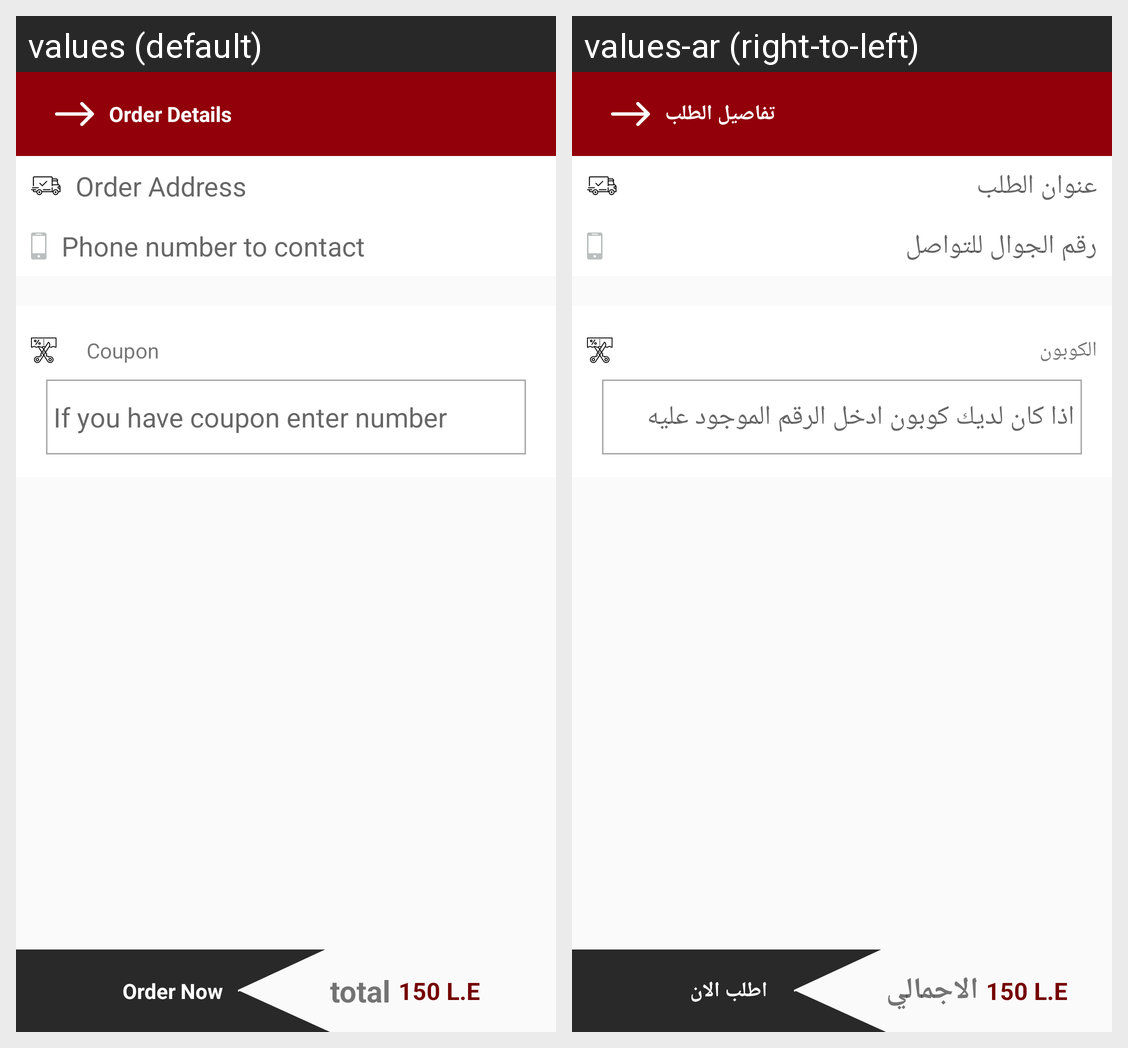

Here is an Android app screen in its default locale and in the app's own translations. Write out the translated-string differences for the strings that appear on this screen.
Android screen res/layout/activity_send_copon.xml rendered under 2 locales, left to right: values (default), values-ar (right-to-left). Device: Nexus 5 (rendered at 1080×1920; each locale shown at half size, 540×960, under a caption strip naming it); theme AppTheme.
Strings drawn on this screen, with the default value and each locale's value (text and hints the layout hard-codes, and strings that could not be matched under every locale, appear in the picture but are not listed):

orderDetails
  values: Order Details
  values-ar: تفاصيل الطلب

orderAddress
  values: Order Address
  values-ar: عنوان الطلب

contact
  values: Phone number to contact
  values-ar: رقم الجوال للتواصل

cobon
  values: Coupon
  values-ar: الكوبون

ifyouHave
  values: If you have coupon enter number
  values-ar: اذا كان لديك كوبون ادخل الرقم الموجود عليه

orderNow
  values: Order Now
  values-ar: اطلب الان

total
  values: total
  values-ar: الاجمالي
